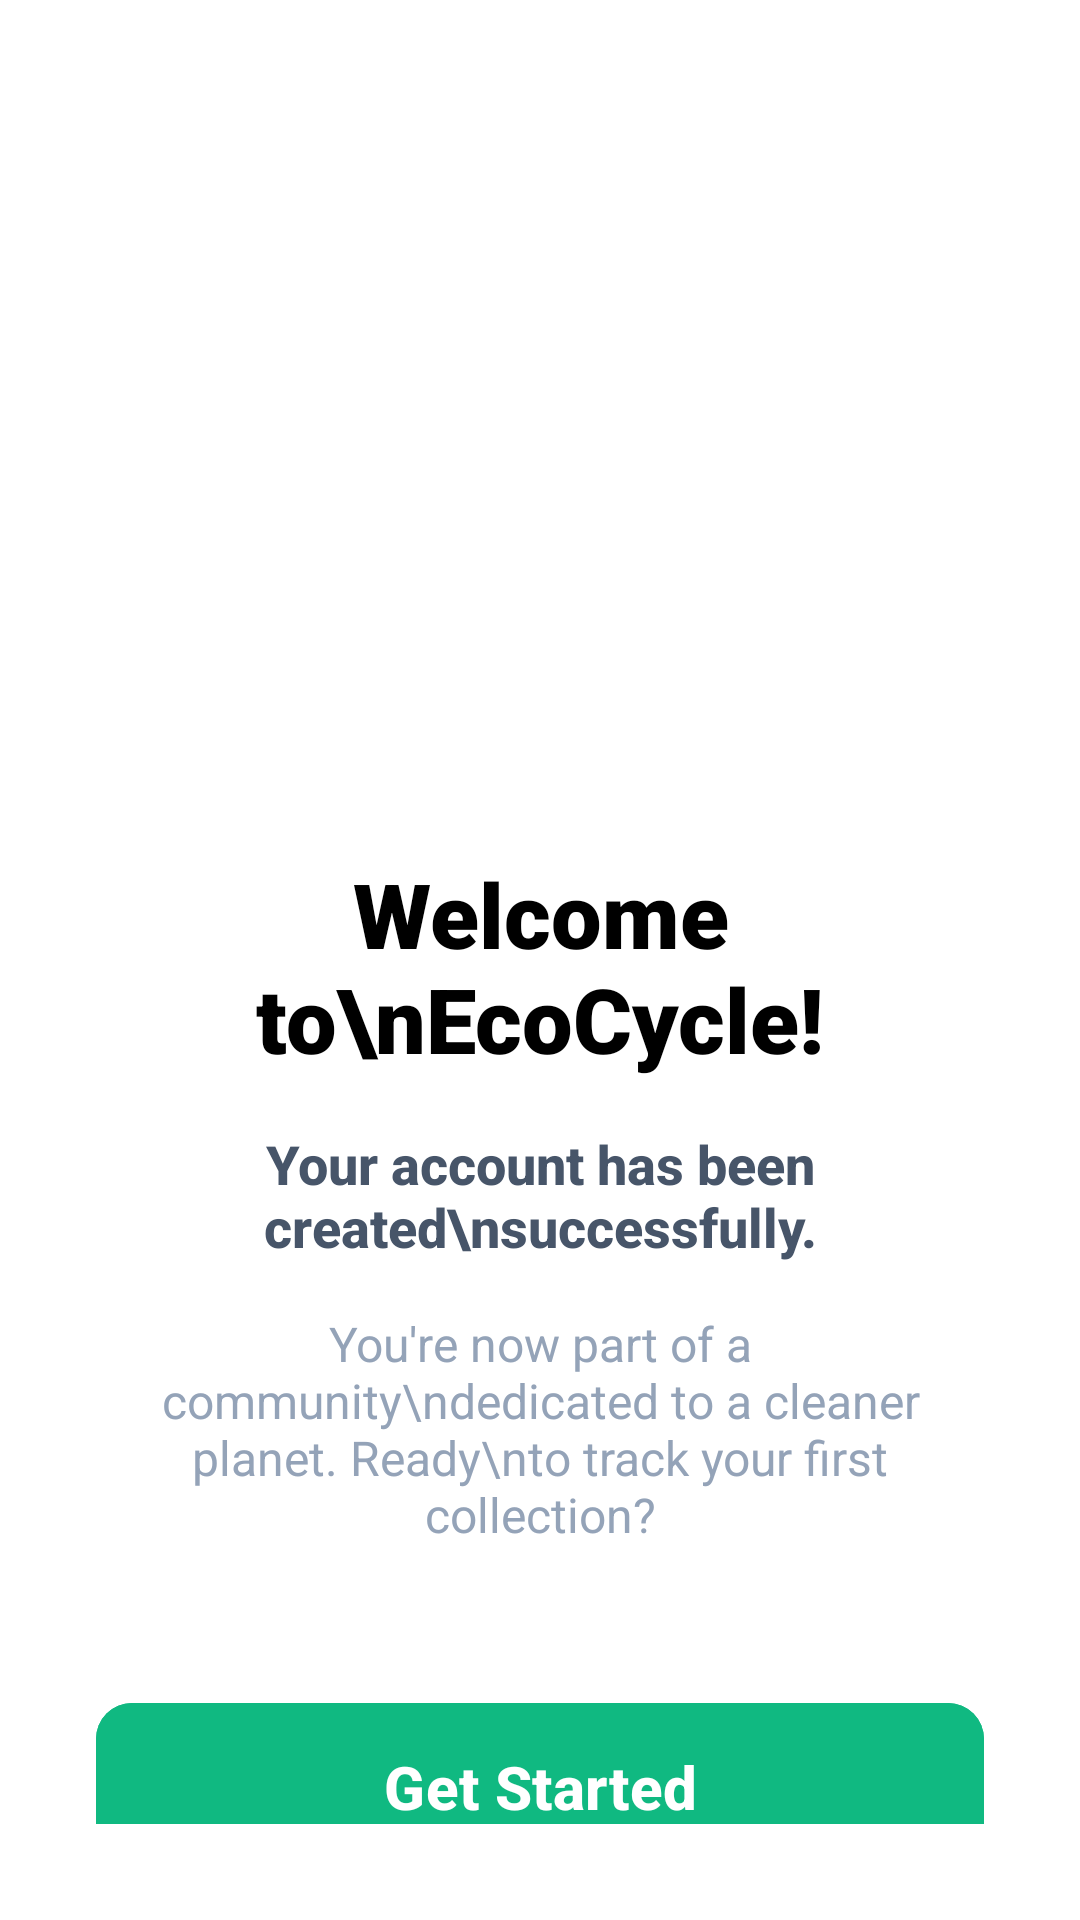

Here is an Android app screen rendered from its layout file. Give the layout XML and the strings, colors and styles it references.
<!-- AndroidManifest.xml: application theme Theme.EcoCycleConnect -->
<!-- res/layout/activity_signup_success.xml -->
<?xml version="1.0" encoding="utf-8"?>
<androidx.constraintlayout.widget.ConstraintLayout xmlns:android="http://schemas.android.com/apk/res/android"
    xmlns:app="http://schemas.android.com/apk/res-auto"
    xmlns:tools="http://schemas.android.com/tools"
    android:id="@+id/main"
    android:layout_width="match_parent"
    android:layout_height="match_parent"
    android:background="#FFFFFFFF">

    <LinearLayout
        android:layout_width="match_parent"
        android:layout_height="wrap_content"
        android:gravity="center"
        android:orientation="vertical"
        android:padding="32dp"
        app:layout_constraintBottom_toBottomOf="parent"
        app:layout_constraintTop_toTopOf="parent">

        
        <ImageView
            android:id="@+id/ivSuccessIllustration"
            android:layout_width="240dp"
            android:layout_height="240dp"
            android:layout_marginBottom="32dp"
            android:src="@drawable/wel_generated" />

        
        <TextView
            android:id="@+id/tvWelcomeHeader"
            android:layout_width="match_parent"
            android:layout_height="wrap_content"
            android:fontFamily="sans-serif-black"
            android:gravity="center"
            android:text="Welcome to\nEcoCycle!"
            android:textColor="#000000"
            android:textSize="30sp"
            android:textStyle="bold" />

        <TextView
            android:id="@+id/tvSuccessSubHeader"
            android:layout_width="match_parent"
            android:layout_height="wrap_content"
            android:layout_marginTop="16dp"
            android:fontFamily="sans-serif-medium"
            android:gravity="center"
            android:text="Your account has been created\nsuccessfully."
            android:textColor="#475569"
            android:textSize="18sp"
            android:textStyle="bold" />

        <TextView
            android:id="@+id/tvSuccessDescription"
            android:layout_width="match_parent"
            android:layout_height="wrap_content"
            android:layout_marginTop="16dp"
            android:fontFamily="sans-serif"
            android:gravity="center"
            android:text="You're now part of a community\ndedicated to a cleaner planet. Ready\nto track your first collection?"
            android:textColor="#94A3B8"
            android:textSize="16sp" />

        
        <com.google.android.material.button.MaterialButton
            android:id="@+id/btnGetStarted"
            android:layout_width="match_parent"
            android:layout_height="64dp"
            android:layout_marginTop="48dp"
            android:backgroundTint="#10B981"
            android:text="Get Started"
            android:textAllCaps="false"
            android:textSize="20sp"
            android:textStyle="bold"
            app:cornerRadius="12dp" />

    </LinearLayout>

</androidx.constraintlayout.widget.ConstraintLayout>
<!-- resources referenced by this layout -->
<resources>
  <style name="Theme.EcoCycleConnect" parent="Base.Theme.EcoCycleConnect" />
  <style name="Base.Theme.EcoCycleConnect" parent="Theme.Material3.DayNight.NoActionBar">
          
          <item name="colorPrimary">@color/brand_green</item>
          <item name="colorAccent">@color/brand_green</item>
      </style>
  <color name="brand_green">#10B981</color>
</resources>
